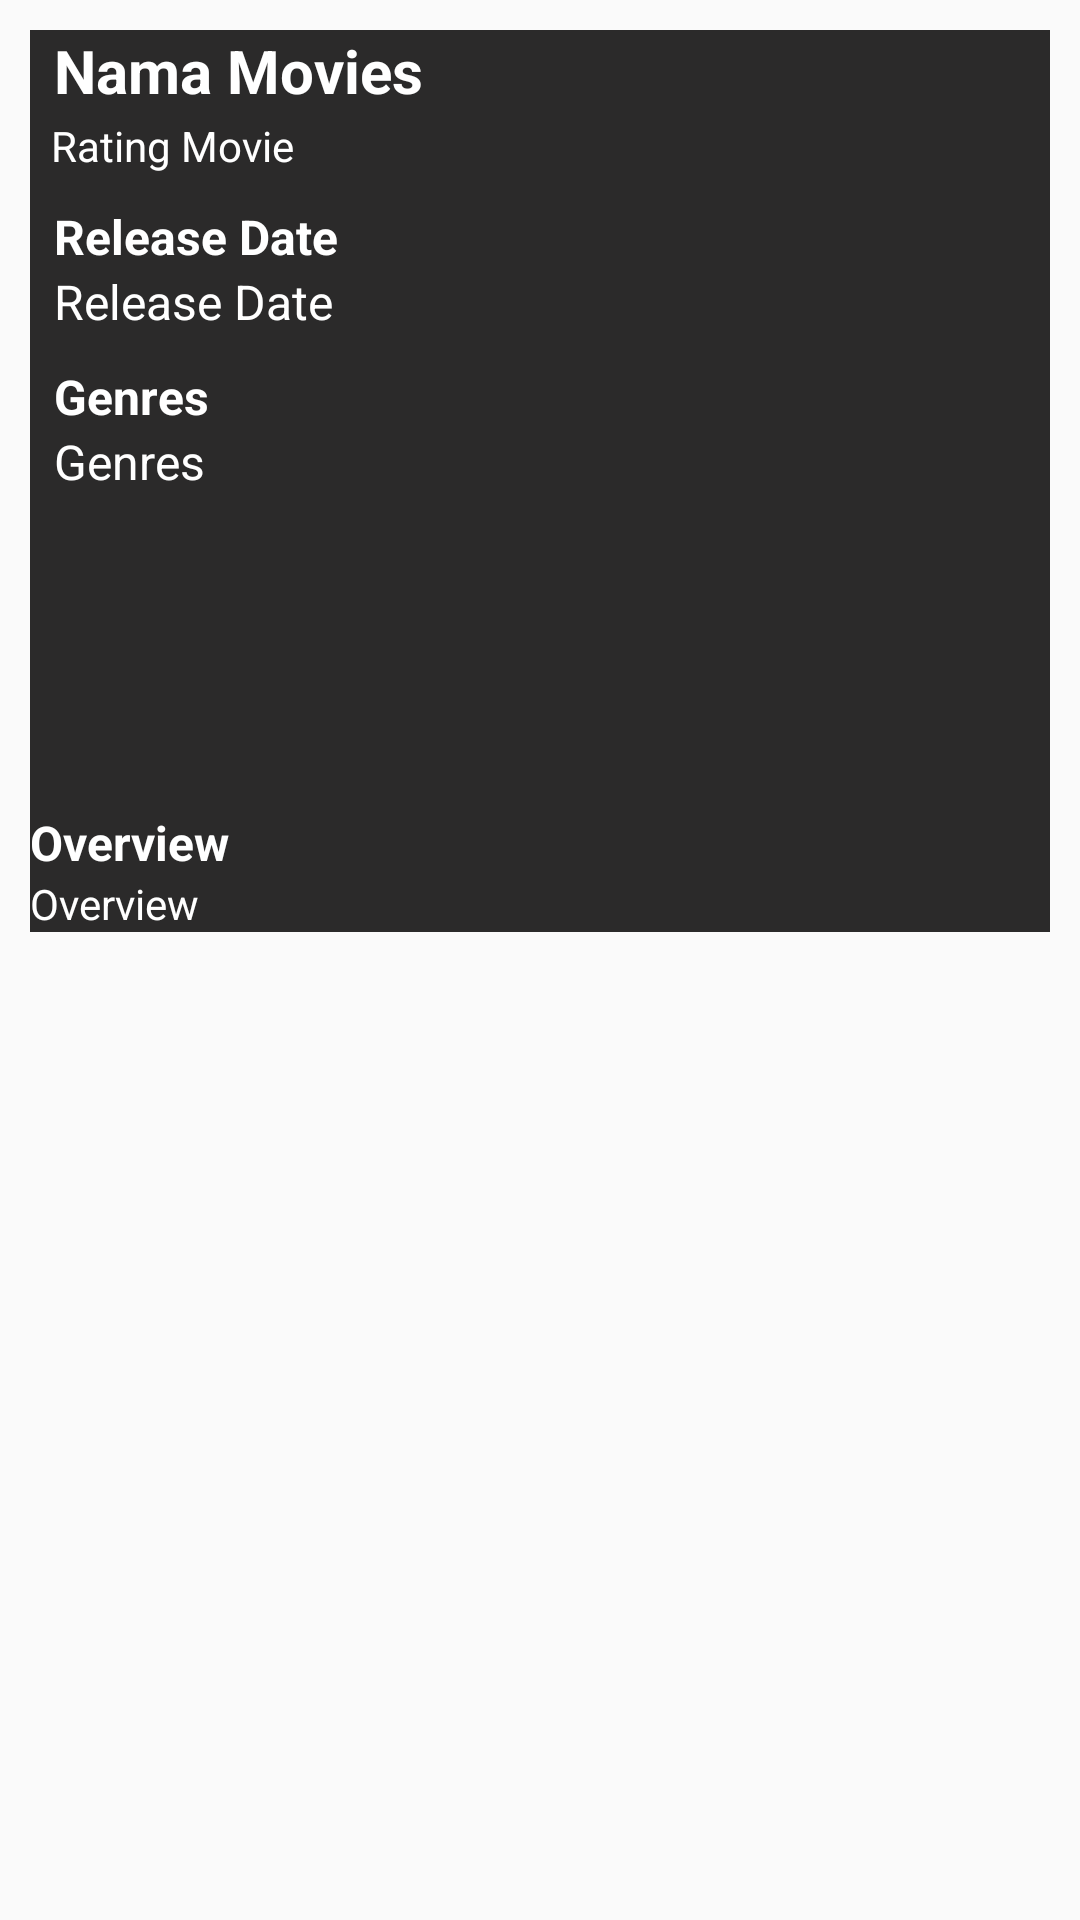

Produce the Android XML layout that renders to this screen, including the resource entries it uses.
<!-- AndroidManifest.xml: application theme AppTheme -->
<!-- res/layout/activity_movie_detail.xml -->
<?xml version="1.0" encoding="utf-8"?>
<ScrollView xmlns:android="http://schemas.android.com/apk/res/android"
    xmlns:app="http://schemas.android.com/apk/res-auto"
    xmlns:tools="http://schemas.android.com/tools"
    android:layout_width="match_parent"
    android:layout_height="match_parent"
    android:background="@drawable/background"
    android:scrollbars="vertical"
    tools:context=".activity.MovieDetailActivity">

    <androidx.constraintlayout.widget.ConstraintLayout
        android:layout_width="match_parent"
        android:layout_height="wrap_content"
        android:layout_margin="10dp"
        android:background="@color/Gray1">

        <ImageView
            android:id="@+id/img_photo"
            android:layout_width="wrap_content"
            android:layout_height="250dp"
            android:adjustViewBounds="true"
            android:contentDescription="@string/movies_photo"
            android:scaleType="fitStart"
            app:layout_constraintHorizontal_weight="5"
            app:layout_constraintStart_toStartOf="parent"
            app:layout_constraintTop_toTopOf="parent" />

        <TextView
            android:id="@+id/txt_name"
            android:layout_width="0dp"
            android:layout_height="wrap_content"
            android:layout_marginStart="8dp"
            android:text="@string/name_movies"
            android:textColor="@color/white"
            android:textSize="20sp"
            android:textStyle="bold"
            app:layout_constraintEnd_toEndOf="parent"
            app:layout_constraintHorizontal_weight="5"
            app:layout_constraintStart_toEndOf="@id/img_photo"
            app:layout_constraintTop_toTopOf="parent" />

        <ImageView
            android:id="@+id/ic_star"
            android:layout_width="wrap_content"
            android:layout_height="wrap_content"
            android:layout_marginStart="3dp"
            android:contentDescription="@string/rating_movie"
            android:src="@drawable/ic_star"
            app:layout_constraintEnd_toEndOf="parent"
            app:layout_constraintHorizontal_bias="0.0"
            app:layout_constraintStart_toEndOf="@id/img_photo"
            app:layout_constraintTop_toBottomOf="@id/txt_name" />

        <TextView
            android:id="@+id/txt_rating"
            android:layout_width="wrap_content"
            android:layout_height="wrap_content"
            android:layout_marginStart="4dp"
            android:layout_marginTop="2dp"
            android:gravity="start"
            android:text="@string/rating_movie"
            android:textColor="@color/white"
            app:layout_constraintEnd_toEndOf="parent"
            app:layout_constraintHorizontal_bias="0.0"
            app:layout_constraintRight_toRightOf="@id/ic_star"
            app:layout_constraintStart_toEndOf="@id/ic_star"
            app:layout_constraintTop_toTopOf="@id/ic_star" />

        <TextView
            android:id="@+id/txt_date_release"
            android:layout_width="0dp"
            android:layout_height="wrap_content"
            android:layout_marginStart="8dp"
            android:layout_marginTop="10dp"
            android:text="@string/date_movies"
            android:textColor="@color/white"
            android:textSize="16sp"
            android:textStyle="bold"
            app:layout_constraintEnd_toEndOf="parent"
            app:layout_constraintStart_toEndOf="@id/img_photo"
            app:layout_constraintTop_toBottomOf="@id/txt_rating" />

        <TextView
            android:id="@+id/txt_date"
            android:layout_width="0dp"
            android:layout_height="wrap_content"
            android:layout_marginStart="8dp"
            android:text="@string/date_movies"
            android:textColor="@color/white"
            android:textSize="16sp"
            app:layout_constraintEnd_toEndOf="parent"
            app:layout_constraintStart_toEndOf="@id/img_photo"
            app:layout_constraintTop_toBottomOf="@id/txt_date_release" />

        <TextView
            android:id="@+id/txt_genre_movie_subtitle"
            android:layout_width="0dp"
            android:layout_height="wrap_content"
            android:layout_marginStart="8dp"
            android:layout_marginTop="10dp"
            android:text="@string/genre_movies"
            android:textColor="@color/white"
            android:textSize="16sp"
            android:textStyle="bold"
            app:layout_constraintEnd_toEndOf="parent"
            app:layout_constraintStart_toEndOf="@id/img_photo"
            app:layout_constraintTop_toBottomOf="@id/txt_date" />

        <TextView
            android:id="@+id/txt_genre"
            android:layout_width="0dp"
            android:layout_height="wrap_content"
            android:layout_marginStart="8dp"
            android:text="@string/genre_tv_show"
            android:textColor="@color/white"
            android:textSize="16sp"
            app:layout_constraintEnd_toEndOf="parent"
            app:layout_constraintStart_toEndOf="@id/img_photo"
            app:layout_constraintTop_toBottomOf="@id/txt_genre_movie_subtitle" />

        <TextView
            android:id="@+id/txt_description_subtitle"
            android:layout_width="0dp"
            android:layout_height="wrap_content"
            android:layout_marginTop="10dp"
            android:text="@string/desc_movies"
            android:textColor="@color/white"
            android:textSize="16sp"
            android:textStyle="bold"
            app:layout_constraintEnd_toEndOf="parent"
            app:layout_constraintStart_toStartOf="parent"
            app:layout_constraintTop_toBottomOf="@id/img_photo" />

        <TextView
            android:id="@+id/txt_description"
            android:layout_width="0dp"
            android:layout_height="wrap_content"
            android:text="@string/desc_movies"
            android:textColor="@color/white"
            app:layout_constraintBottom_toBottomOf="parent"
            app:layout_constraintEnd_toEndOf="parent"
            app:layout_constraintStart_toStartOf="parent"
            app:layout_constraintTop_toBottomOf="@id/txt_description_subtitle" />


    </androidx.constraintlayout.widget.ConstraintLayout>
</ScrollView>
<!-- resources referenced by this layout -->
<resources>
  <color name="Gray1">#2B2A2A</color>
  <color name="white">@android:color/white</color>
  <string name="date_movies">Release Date </string>
  <string name="desc_movies">Overview</string>
  <string name="genre_movies">Genres</string>
  <string name="genre_tv_show">Genres</string>
  <string name="movies_photo">Movies Photo</string>
  <string name="name_movies">Nama Movies</string>
  <string name="rating_movie">Rating Movie</string>
  <style name="AppTheme" parent="Theme.AppCompat.Light.DarkActionBar">
          
          <item name="colorPrimary">@color/colorPrimary</item>
          <item name="colorPrimaryDark">@color/colorPrimaryDark</item>
          <item name="colorAccent">@color/colorAccent</item>
      </style>
  <color name="colorPrimary">#2B2A2A</color>
  <color name="colorPrimaryDark">#2B2A2A</color>
  <color name="colorAccent">#e67e22</color>
</resources>
